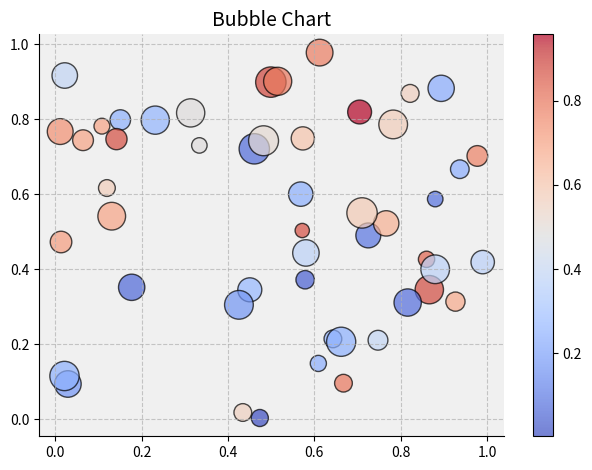

Write the Python code that produced this figure.
# 导库
import numpy as np
import matplotlib.pyplot as plt

# 气泡图（Bubble Chart）
'''
    （1）特点：类似散点图，但点的大小还代表附加数值
    （2）用途：同时展示两个维度的数据信息，强调第三维度的差异
'''

# 生成示例数据
x = np.random.rand(50)                          # 随机生成50个x坐标
y = np.random.rand(50)                          # 随机生成50个y坐标
size = np.random.randint(100, 500, 50)          # 随机生成50个气泡的大小
color = np.random.rand(50)                      # 随机生成50个气泡的颜色

# 创建Figure对象和子图
fig, ax = plt.subplots()

# 绘制气泡图，使用函数与散点图一致
'''
[redacted]
    1. 'viridis'：从蓝色到黄色渐变，用于连续数据，特别适用于数据的渐变效果；
    2. 'plasma'：从紫色到橙色渐变，用于连续数据，较viridis颜色更丰富；
    3. 'inferno'：从黑色到黄色渐变，用于连续数据，较viridis颜色更加明亮；
    4. 'magma'：从黑色到白色渐变，用于连续数据，较viridis颜色更适合打印；
    5. 'cividis'：从蓝色到黄色渐变，用于连续数据，颜色较温和；
    6. 'cool'：从青色到蓝色渐变，用于连续数据，适用于冷色调的数据；
    7. 'hot'：从黑色到红色渐变，用于连续数据，适用于暖色调的数据；
    8. 'coolwarm'：从蓝色到红色渐变，用于连续数据，冷暖色调交替；
    9. 'rainbow'：七色彩虹渐变，用于连续数据，颜色多样
'''
bubble = ax.scatter(x, y, s=size, c=color, cmap='coolwarm', alpha=0.7, edgecolors='k')

# 添加颜色条
cbar = plt.colorbar(bubble)

# 设置图表标题
ax.set_title('Bubble Chart', fontsize=14)

# 设置刻度标签字体大小
ax.tick_params(axis='both', which='major', labelsize=10)

# 添加网格线
ax.grid(True, linestyle='--', alpha=0.7)

# 设置背景颜色
ax.set_facecolor('#f0f0f0')

# 设置图表边框颜色
ax.spines['top'].set_color('None')
ax.spines['right'].set_color('None')

# 显示图像
plt.tight_layout()
plt.show()